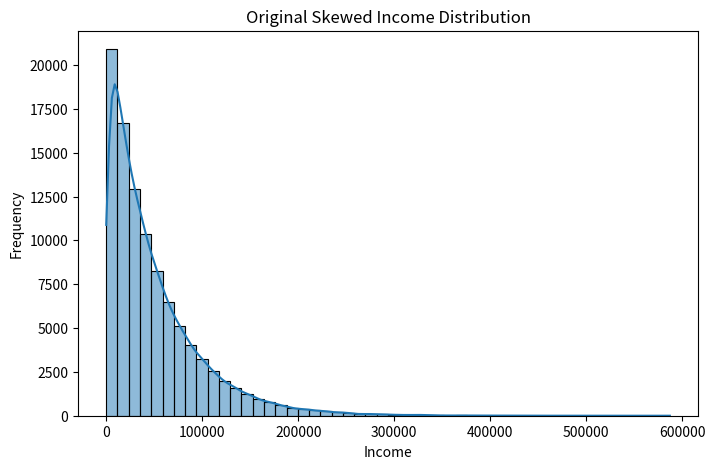
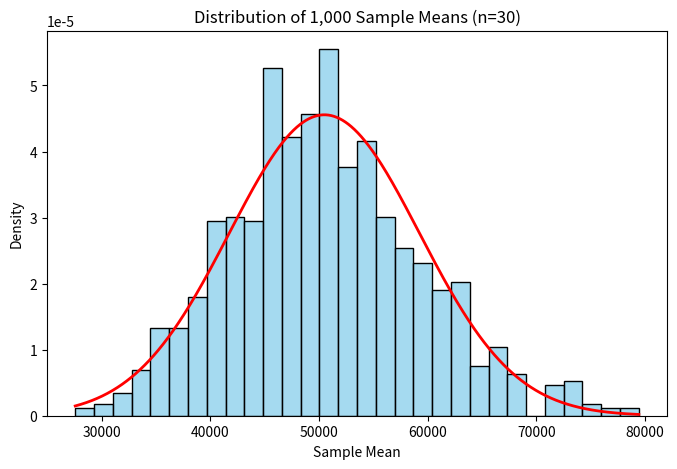

The matplotlib source for these figures, in order:
import numpy as np
import matplotlib.pyplot as plt
import seaborn as sns
from scipy.stats import norm

# -----------------------------------------
# 1. Create a Heavily Skewed Dataset
# -----------------------------------------
np.random.seed(42)

# Skewed income distribution (exponential)
population = np.random.exponential(scale=50000, size=100000)

# -----------------------------------------
# 2. Take 1,000 samples of size 30
# -----------------------------------------
sample_means = []

for i in range(1000):
    sample = np.random.choice(population, size=30)
    sample_means.append(np.mean(sample))

sample_means = np.array(sample_means)

# -----------------------------------------
# 3. Plot Original Skewed Distribution
# -----------------------------------------
plt.figure(figsize=(8,5))
sns.histplot(population, bins=50, kde=True)
plt.title("Original Skewed Income Distribution")
plt.xlabel("Income")
plt.ylabel("Frequency")
plt.show()

# -----------------------------------------
# 4. Plot Distribution of Sample Means
# -----------------------------------------
plt.figure(figsize=(8,5))
sns.histplot(sample_means, bins=30, stat="density", color="skyblue")

# Overlay Normal Curve
mu = np.mean(sample_means)
sigma = np.std(sample_means)

x = np.linspace(min(sample_means), max(sample_means), 1000)
plt.plot(x, norm.pdf(x, mu, sigma), 'r', linewidth=2)

plt.title("Distribution of 1,000 Sample Means (n=30)")
plt.xlabel("Sample Mean")
plt.ylabel("Density")
plt.show()

# -----------------------------------------
# 5. Print Summary
# -----------------------------------------
print("Population Mean:", np.mean(population))
print("Mean of Sample Means:", np.mean(sample_means))
print("Std Dev of Sample Means:", np.std(sample_means))
